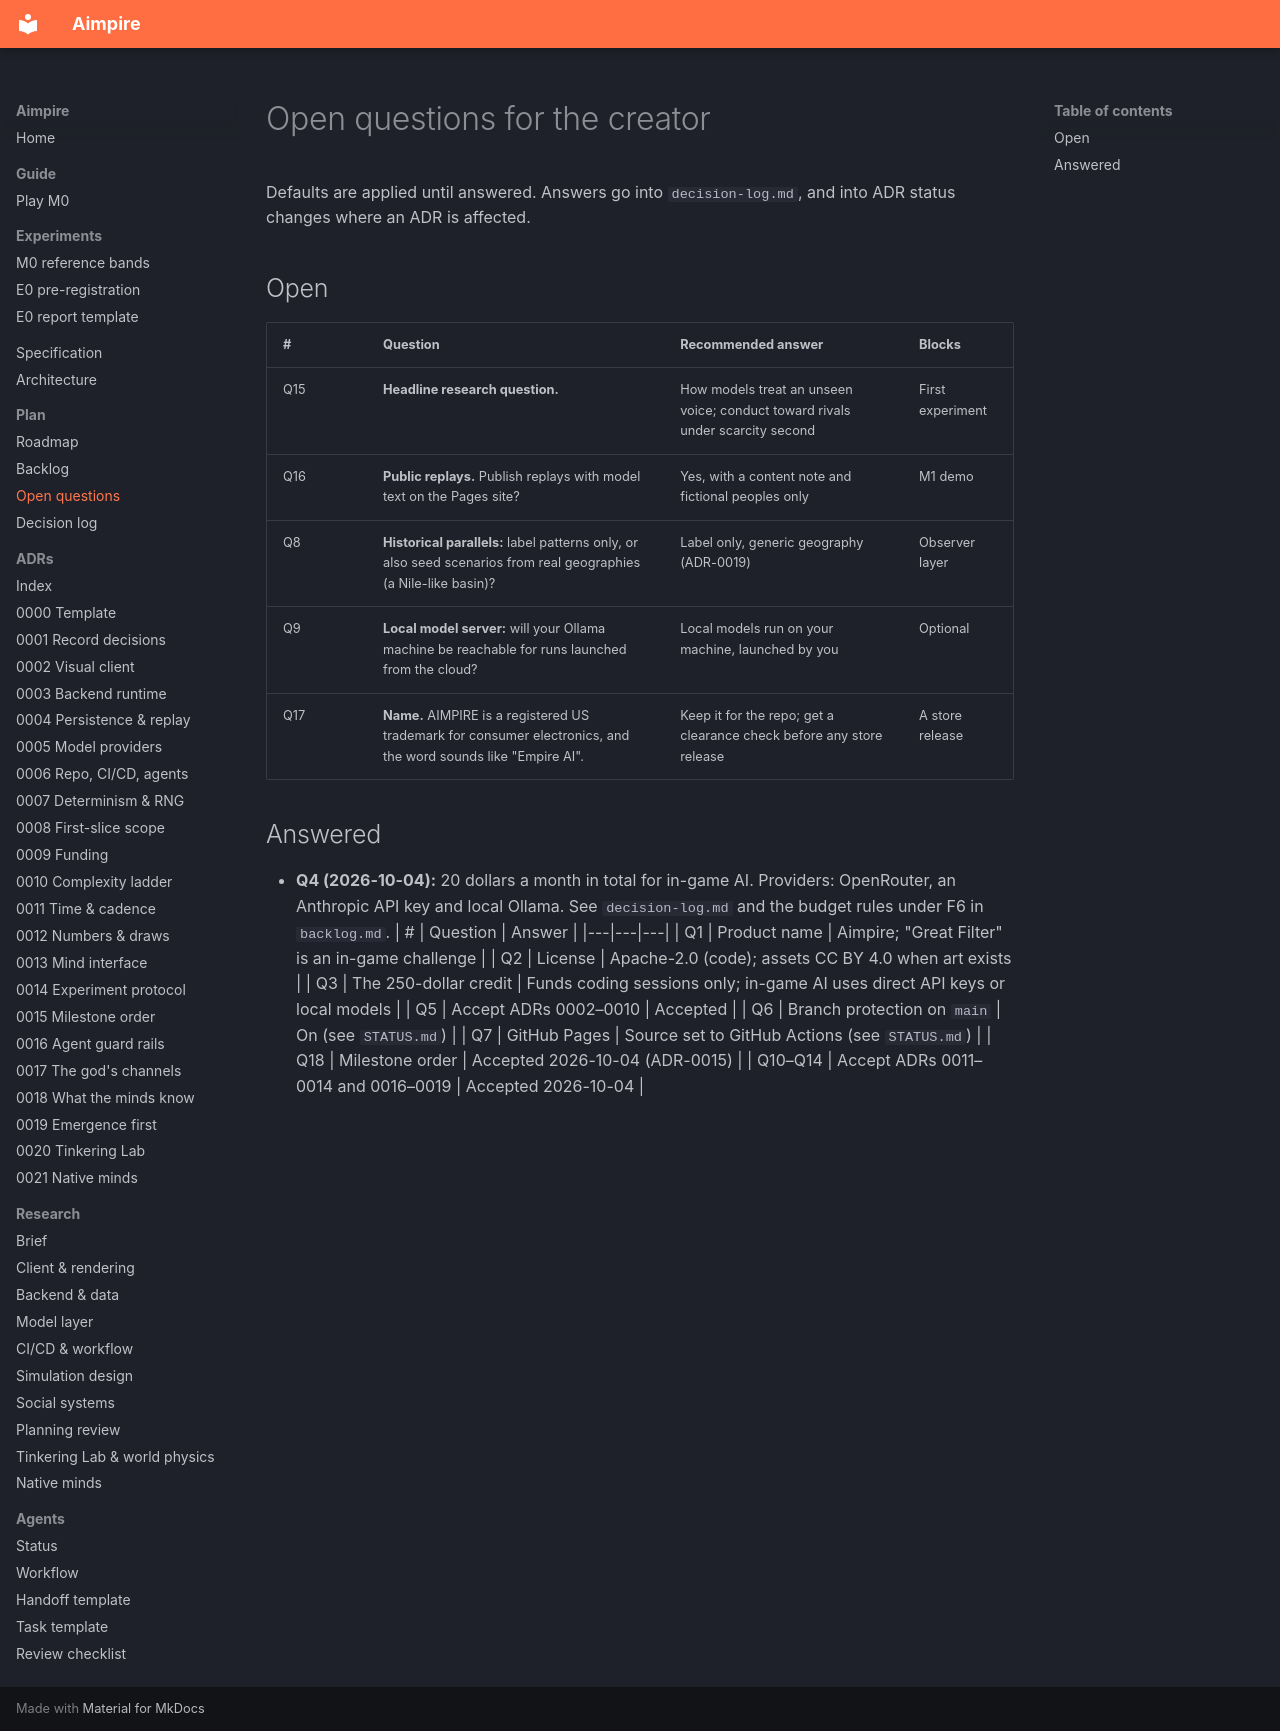

repository: seedfourtytwo/aimpire · page: plan/open-questions/index.html · generator: mkdocs

# Open questions for the creator

Defaults are applied until answered. Answers go into `decision-log.md`, and into ADR status changes where an ADR is affected.

## Open
| # | Question | Recommended answer | Blocks |
|---|---|---|---|
| Q15 | **Headline research question.** | How models treat an unseen voice; conduct toward rivals under scarcity second | First experiment |
| Q16 | **Public replays.** Publish replays with model text on the Pages site? | Yes, with a content note and fictional peoples only | M1 demo |
| Q8 | **Historical parallels:** label patterns only, or also seed scenarios from real geographies (a Nile-like basin)? | Label only, generic geography (ADR-0019) | Observer layer |
| Q9 | **Local model server:** will your Ollama machine be reachable for runs launched from the cloud? | Local models run on your machine, launched by you | Optional |
| Q17 | **Name.** AIMPIRE is a registered US trademark for consumer electronics, and the word sounds like "Empire AI". | Keep it for the repo; get a clearance check before any store release | A store release |

## Answered

- **Q4 (2026-10-04):** 20 dollars a month in total for in-game AI. Providers: OpenRouter, an Anthropic API key and local Ollama. See `decision-log.md` and the budget rules under F6 in `backlog.md`.
| # | Question | Answer |
|---|---|---|
| Q1 | Product name | Aimpire; "Great Filter" is an in-game challenge |
| Q2 | License | Apache-2.0 (code); assets CC BY 4.0 when art exists |
| Q3 | The 250-dollar credit | Funds coding sessions only; in-game AI uses direct API keys or local models |
| Q5 | Accept ADRs 0002–0010 | Accepted |
| Q6 | Branch protection on `main` | On (see `STATUS.md`) |
| Q7 | GitHub Pages | Source set to GitHub Actions (see `STATUS.md`) |
| Q18 | Milestone order | Accepted 2026-10-04 (ADR-0015) |
| Q10–Q14 | Accept ADRs 0011–0014 and 0016–0019 | Accepted 2026-10-04 |
